Dataset: assets (GitHub, SirYorch/mobile-app-zernike-shape-signature). Classes: circle, square, triangle.

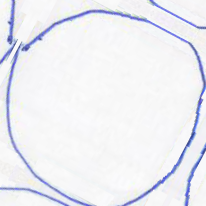
Label: circle

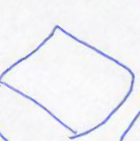
Label: square

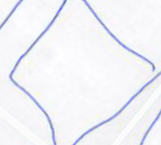
Label: square

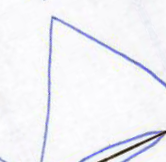
Label: triangle

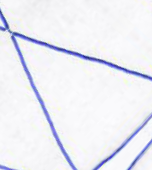
Label: triangle

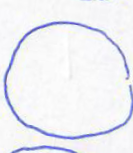
Label: circle
